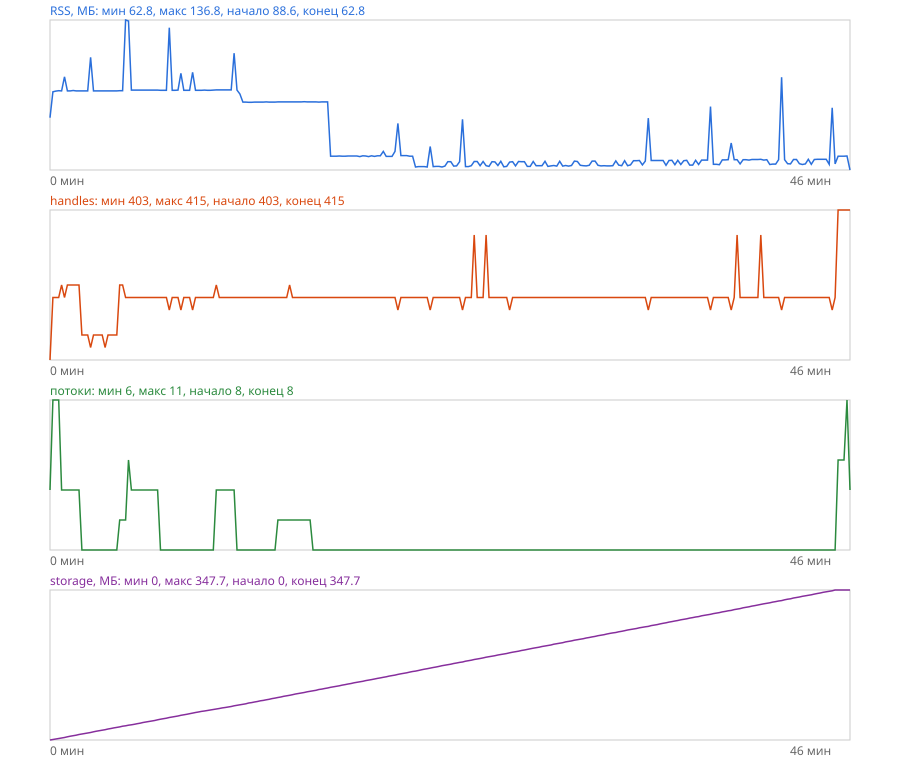

The file beside this chart, header and first rows:
t_s, rss_mb, cpu_pct_one_core, handles, threads, storage_mb, db_kb, files
10.0, 88.6, 0.3, 403, 8, 0.0, 12.0, 0
20.0, 101.4, 8.1, 408, 11, 1.2, 12.0, 2
30.0, 101.7, 7.5, 408, 11, 2.4, 12.0, 4
40.1, 101.9, 11.2, 408, 11, 3.5, 20.0, 6
50.1, 101.8, 10.1, 409, 8, 4.7, 24.0, 9
60.1, 108.8, 10.1, 408, 8, 5.9, 24.0, 11
70.1, 101.8, 9.0, 409, 8, 7.5, 28.0, 13
80.2, 101.8, 10.1, 409, 8, 8.7, 28.0, 15
90.2, 102.0, 9.7, 409, 8, 9.9, 32.0, 18
100.2, 101.8, 8.4, 409, 8, 11.1, 32.0, 20
110.3, 101.8, 12.5, 409, 8, 12.7, 36.0, 22
120.3, 101.8, 10.4, 405, 6, 13.8, 40.0, 24
130.3, 101.8, 7.6, 405, 6, 15.0, 40.0, 26
140.4, 101.8, 11.1, 405, 6, 16.3, 44.0, 29
150.4, 118.4, 9.2, 404, 6, 17.4, 44.0, 31
160.5, 101.8, 13.1, 405, 6, 19.1, 48.0, 33
170.6, 101.8, 9.1, 405, 6, 20.3, 48.0, 35
180.6, 101.8, 9.3, 405, 6, 21.5, 52.0, 37
190.6, 101.8, 8.4, 405, 6, 22.7, 52.0, 40
200.7, 101.8, 9.2, 404, 6, 23.9, 56.0, 42
210.7, 101.8, 11.0, 405, 6, 25.5, 60.0, 44
220.8, 101.8, 10.0, 405, 6, 26.7, 60.0, 46
230.8, 101.8, 9.5, 405, 6, 28.0, 64.0, 49
241.0, 101.8, 11.0, 405, 6, 29.2, 64.0, 51
251.1, 101.9, 16.4, 409, 7, 30.3, 68.0, 53
261.1, 101.9, 14.6, 409, 7, 31.9, 68.0, 55
271.4, 136.8, 9.9, 408, 7, 33.0, 72.0, 58
281.5, 136.3, 13.4, 408, 9, 34.2, 72.0, 60
291.6, 102.2, 12.7, 408, 8, 35.3, 76.0, 61
301.6, 102.2, 9.0, 408, 8, 36.5, 76.0, 63
311.7, 102.2, 11.3, 408, 8, 37.8, 80.0, 66
321.7, 102.2, 8.4, 408, 8, 38.9, 80.0, 68
331.8, 102.2, 11.3, 408, 8, 40.6, 84.0, 70
341.8, 102.2, 9.8, 408, 8, 41.7, 88.0, 72
351.9, 102.2, 10.4, 408, 8, 42.9, 88.0, 74
362.1, 102.2, 13.6, 408, 8, 44.1, 92.0, 77
372.2, 102.2, 11.2, 408, 8, 45.3, 92.0, 79
382.3, 102.2, 11.6, 408, 8, 46.9, 96.0, 81
392.3, 102.1, 8.2, 408, 6, 48.1, 96.0, 83
402.4, 102.1, 7.0, 408, 6, 49.3, 100.0, 85
412.5, 102.1, 9.9, 408, 6, 50.5, 100.0, 88
422.5, 133.0, 11.8, 407, 6, 52.1, 104.0, 90
432.6, 102.1, 9.3, 408, 6, 53.3, 116.0, 92
442.7, 102.1, 7.1, 408, 6, 54.4, 116.0, 94
452.7, 102.2, 10.2, 408, 6, 55.6, 120.0, 97
462.8, 110.5, 9.6, 407, 6, 57.3, 120.0, 100
472.9, 102.1, 11.2, 408, 6, 58.4, 124.0, 101
482.9, 102.1, 8.2, 408, 6, 59.6, 124.0, 103
493.0, 102.1, 9.9, 408, 6, 60.9, 128.0, 106
503.1, 111.0, 9.5, 407, 6, 62.3, 132.0, 109
513.2, 102.1, 9.6, 408, 6, 63.7, 132.0, 110
523.3, 102.1, 8.0, 408, 6, 64.9, 136.0, 112
533.6, 102.1, 11.1, 408, 6, 66.2, 136.0, 115
543.9, 102.2, 13.8, 408, 6, 67.2, 140.0, 116
554.3, 102.1, 13.8, 408, 6, 68.4, 140.0, 118
564.6, 102.1, 14.2, 408, 6, 69.5, 144.0, 120
574.9, 102.2, 12.9, 408, 6, 70.6, 144.0, 123
585.3, 102.3, 12.5, 409, 8, 71.9, 148.0, 125
595.5, 102.3, 13.2, 408, 8, 73.1, 148.0, 127
605.9, 102.3, 15.4, 408, 8, 74.3, 152.0, 129
... 213 more rows
